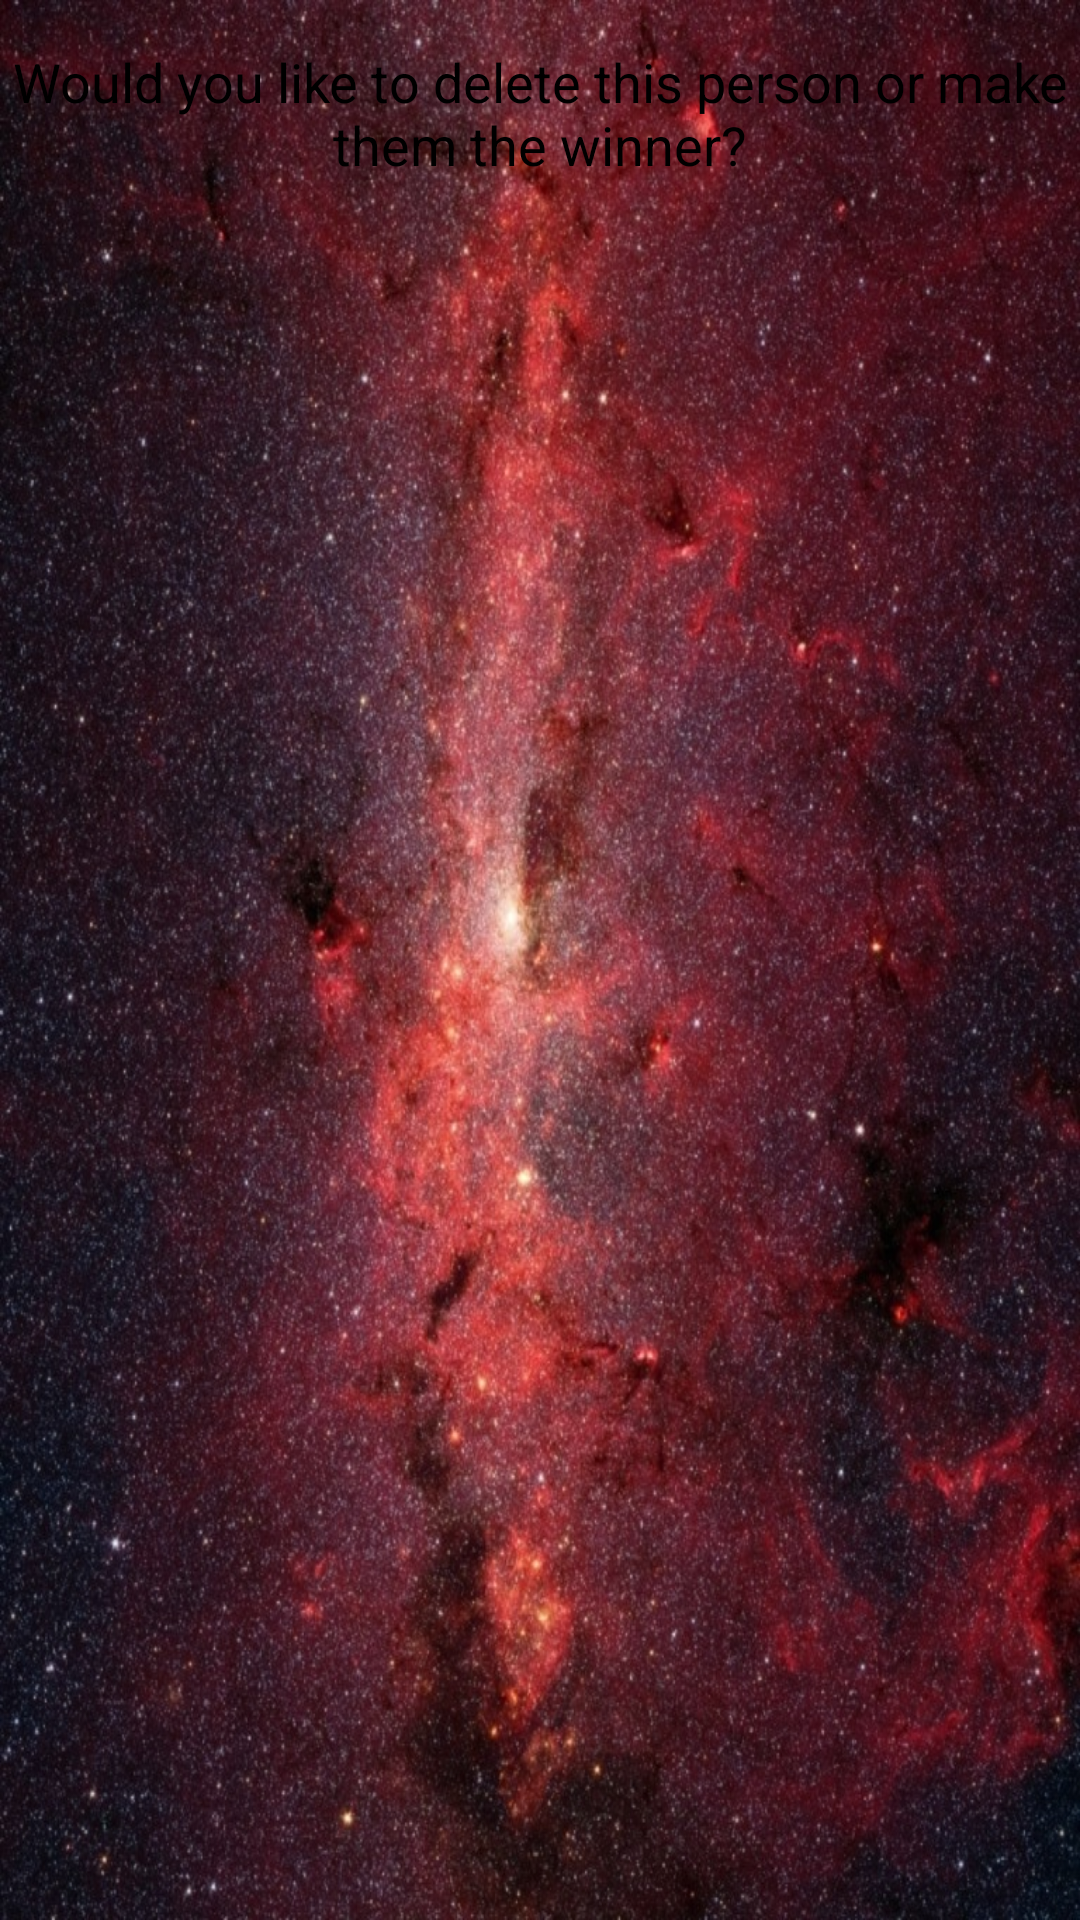

Write the Android layout XML for this screen, with the resource values it uses.
<!-- AndroidManifest.xml: application theme appTheme -->
<!-- res/layout/player_options.xml -->
<?xml version="1.0" encoding="utf-8"?>
<LinearLayout xmlns:android="http://schemas.android.com/apk/res/android"
    android:layout_width="match_parent"
    android:layout_height="match_parent"
    android:orientation="vertical" >
    
    <TextView
        android:id="@+id/player_options"
        android:layout_width="wrap_content"
        android:layout_height="wrap_content"
        android:layout_gravity="center"
        android:layout_marginTop="15dp"
        android:layout_marginBottom="15dp"
        android:textSize="18sp"
        android:gravity="center"
        android:text="@string/player_options"/>

</LinearLayout>
<!-- resources referenced by this layout -->
<resources>
  <string name="player_options">Would you like to delete this person or make them the winner?</string>
  <style parent="android:Theme.Holo.Light" name="appTheme">
          <item name="android:textColor">#000000</item>
          <item name="android:textColorHint">#696969</item>
          <item name="android:windowBackground">@drawable/red_space_theme</item>
          <item name="android:buttonStyle">@style/buttonTheme</item>
          <item name="android:alertDialogStyle">@style/dialogTheme</item>
          <item name="android:listChoiceIndicatorMultiple">@drawable/check_box</item>
          <item name="android:panelFullBackground">@null</item>
      </style>
  <!-- drawable red_space_theme: jpg bitmap (drawable, 327312 bytes) -->
  <style parent="android:style/Widget.Button" name="buttonTheme">
          <item name="android:background">@drawable/button_selector</item>
          <item name="android:textSize">18sp</item>
          <item name="android:textColor">#ffff00</item>
          <item name="android:minHeight">40dp</item>
          <item name="android:minWidth">40dp</item>
      </style>
  <style parent="android:style/Theme.Holo.Dialog" name="dialogTheme">
          <item name="android:textColor">#000000</item>
      </style>
  <!-- drawable check_box (drawable) -->
  <?xml version="1.0" encoding="utf-8"?>
  <selector xmlns:android="http://schemas.android.com/apk/res/android" >
      <item android:state_focused="true"
            android:state_checked="true"
            android:drawable="@drawable/focused_checked"/>
      
      <item android:state_focused="true"
            android:state_checked="false"
            android:drawable="@drawable/focused_unchecked"/>
      
      <item android:state_focused="false"
            android:state_checked="false"
            android:drawable="@drawable/unchecked"/>
      
      <item android:state_focused="false"
            android:state_checked="true"
            android:drawable="@drawable/checked"/>
  
  </selector>
  <!-- drawable button_selector (drawable) -->
  <?xml version="1.0" encoding="utf-8"?>
  <selector xmlns:android="http://schemas.android.com/apk/res/android" >
      <item android:state_pressed="true"
            android:drawable="@drawable/button_pressed"/>
      
      <item android:drawable="@drawable/button_unpressed"/>
  
  </selector>
  <!-- drawable focused_checked: png bitmap (drawable, 484 bytes) -->
  <!-- drawable focused_unchecked: png bitmap (drawable, 340 bytes) -->
  <!-- drawable unchecked: png bitmap (drawable, 220 bytes) -->
  <!-- drawable checked: png bitmap (drawable, 341 bytes) -->
</resources>
